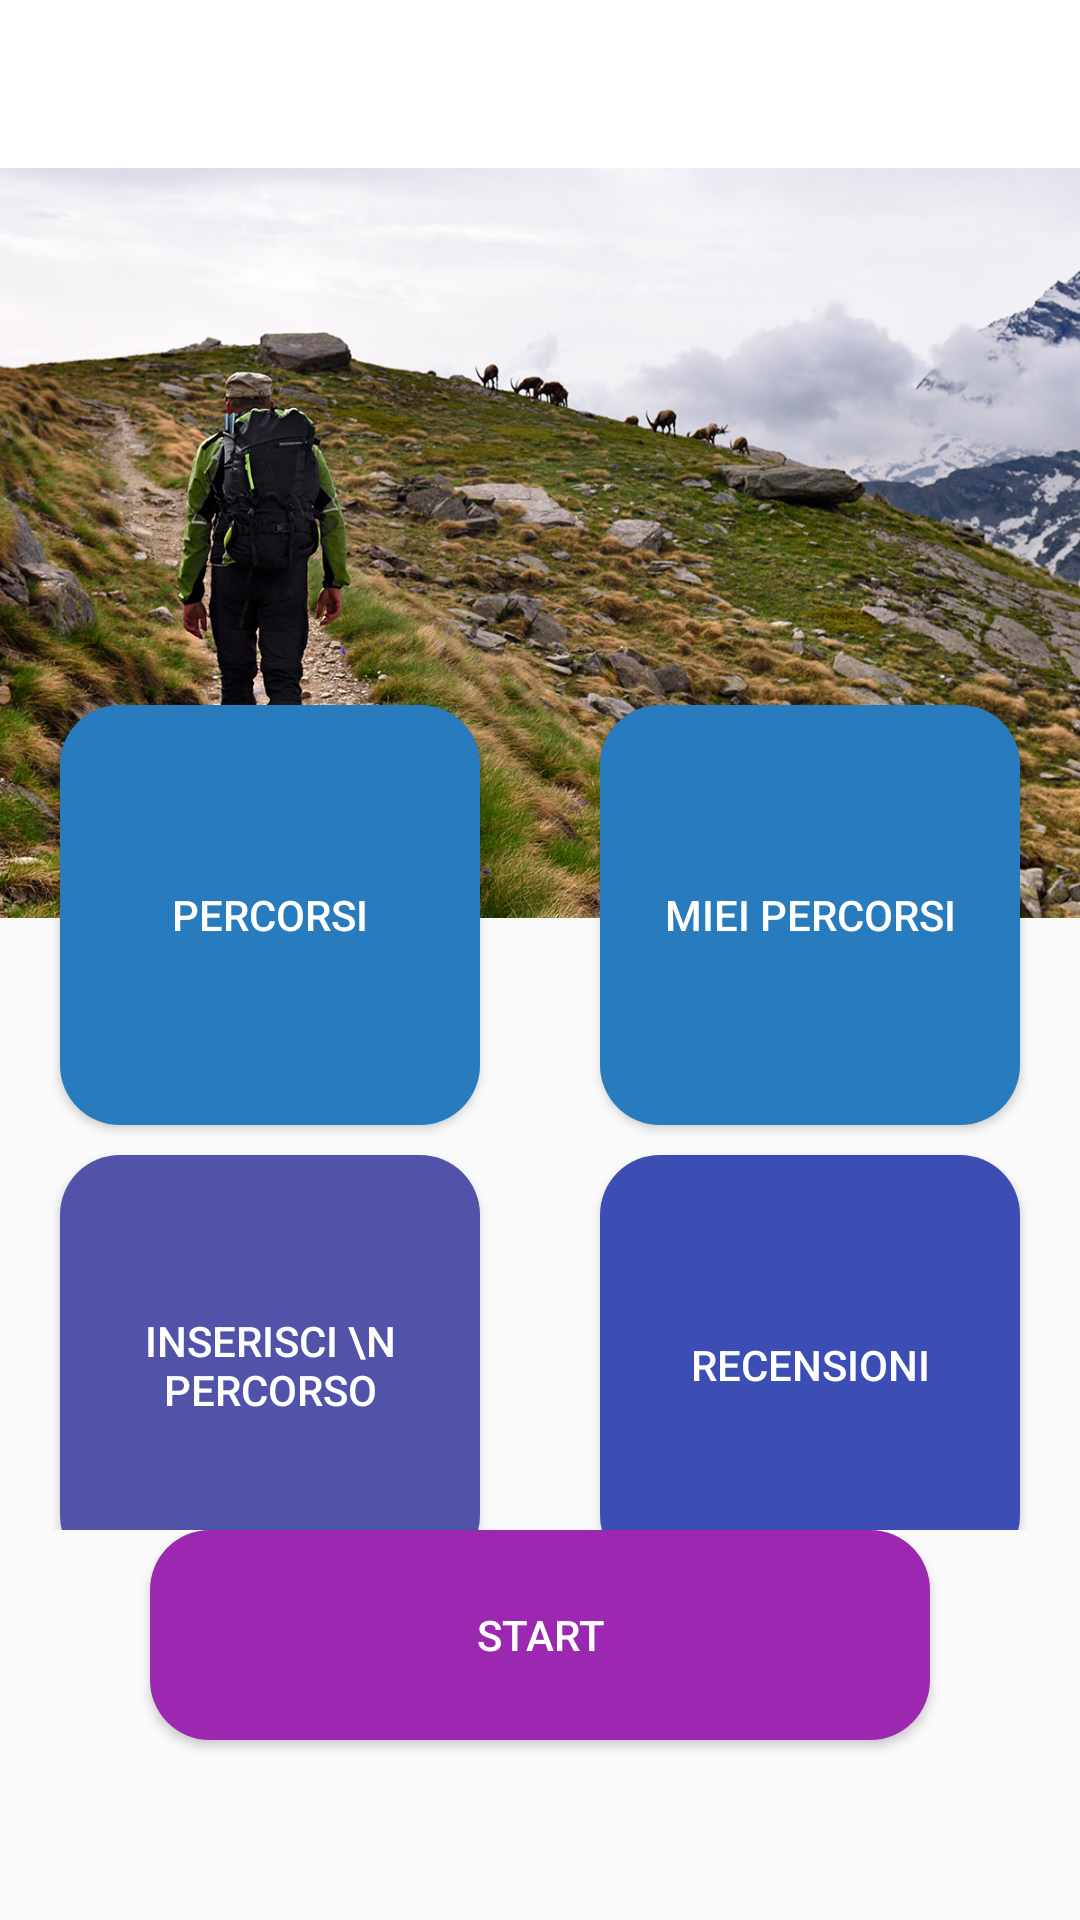

This screen was rendered from an Android layout file. Write that file and the resources it references.
<!-- AndroidManifest.xml: application theme Theme.AppCompat.Light.NoActionBar -->
<!-- res/layout/activity_home.xml -->
<?xml version="1.0" encoding="utf-8"?>
<android.support.constraint.ConstraintLayout xmlns:android="http://schemas.android.com/apk/res/android"
    xmlns:app="http://schemas.android.com/apk/res-auto"
    xmlns:tools="http://schemas.android.com/tools"
    android:id="@+id/parent_linear_layout2"
    android:layout_width="match_parent"
    android:layout_height="match_parent"
    android:orientation="vertical"
    tools:context=".ElencoPercorsi">

    <LinearLayout
        android:layout_width="match_parent"
        android:layout_height="match_parent"
        android:orientation="vertical">

        <android.support.v7.widget.Toolbar
            android:id="@+id/toolbarHome"
            android:layout_width="match_parent"
            android:layout_height="wrap_content"
            android:background="@android:color/background_light"
            android:minHeight="?attr/actionBarSize"
            android:theme="@style/ThemeOverlay.AppCompat.Dark.ActionBar"
            app:titleTextColor="@android:color/black" />

        <ImageView
            android:layout_width="match_parent"
            android:layout_height="250dp"
            android:background="@drawable/trekking" />



    </LinearLayout>


    <LinearLayout
        android:layout_width="match_parent"
        android:layout_height="match_parent"
        android:orientation="vertical"
        >

        <LinearLayout
            android:layout_width="match_parent"
            android:layout_height="0dp"
            android:layout_weight="1"
            android:orientation="vertical">

        </LinearLayout>

        <LinearLayout
            android:layout_width="match_parent"
            android:layout_height="0dp"
            android:layout_weight="2"
            android:orientation="horizontal"
            android:paddingTop="65dp"

            >

            <LinearLayout
                android:layout_width="0dp"
                android:layout_height="match_parent"
                android:layout_weight="1"
                android:gravity="center_horizontal"
                android:orientation="vertical">

                <Button
                    android:id="@+id/percorsi"
                    android:layout_width="140dp"
                    android:layout_height="140dp"
                    android:background="@drawable/rounded_button_1"
                    android:text="Percorsi"
                    android:textColor="@android:color/background_light" />

                <Button
                    android:id="@+id/insPercorso"
                    android:layout_width="140dp"
                    android:layout_height="140dp"
                    android:layout_marginTop="10dp"
                    android:background="@drawable/rounded_button_3"
                    android:text="Inserisci \n Percorso"
                    android:textColor="@android:color/background_light" />

            </LinearLayout>

            <LinearLayout
                android:layout_width="0dp"
                android:layout_height="match_parent"
                android:layout_weight="1"
                android:gravity="center_horizontal"
                android:orientation="vertical">

                <Button
                    android:id="@+id/mypercorsi"
                    android:layout_width="140dp"
                    android:layout_height="140dp"
                    android:background="@drawable/rounded_button_2"
                    android:text="Miei Percorsi"
                    android:textColor="@android:color/background_light"/>

                <Button
                    android:id="@+id/fai"
                    android:layout_width="140dp"
                    android:layout_height="140dp"
                    android:layout_marginTop="10dp"
                    android:background="@drawable/rounded_button_6"
                    android:text="Recensioni"
                    android:textColor="@android:color/background_light" />

            </LinearLayout>


        </LinearLayout>

        <Button
            android:id="@+id/inizia"
            android:layout_width="match_parent"
            android:layout_height="70dp"
            android:layout_marginRight="50dp"
            android:layout_marginLeft="50dp"
            android:layout_marginBottom="60dp"
            android:text="Start"
            android:textColor="@android:color/background_light"
            android:background="@drawable/rounded_button5"/>
    </LinearLayout>




</android.support.constraint.ConstraintLayout>
<!-- resources referenced by this layout -->
<resources>
  <!-- drawable rounded_button5 (drawable) -->
  <?xml version="1.0" encoding="utf-8"?>
  <selector xmlns:android="http://schemas.android.com/apk/res/android">
      <item>
          <shape android:shape="rectangle">
              <corners
                  android:bottomLeftRadius="20dp"
                  android:topLeftRadius="20dp"
                  android:topRightRadius="20dp"
                  android:bottomRightRadius="20dp"
                  android:radius="10dp"/>
              <solid android:color="#9C27B0"/>
          </shape>
  
      </item>
  
      //effect when button is clicked
      <item android:state_pressed="true">
          <shape android:shape="rectangle">
              <corners
                  android:bottomLeftRadius="20dp"
                  android:topLeftRadius="20dp"
                  android:topRightRadius="20dp"
                  android:bottomRightRadius="20dp"
                  android:radius="10dp"/>
              <solid android:color="@android:color/holo_green_dark"/>
          </shape>
  
      </item>
  </selector>
  <!-- drawable rounded_button_3 (drawable) -->
  <?xml version="1.0" encoding="utf-8"?>
  <selector xmlns:android="http://schemas.android.com/apk/res/android">
      <item>
          <shape android:shape="rectangle">
              <corners
                  android:bottomLeftRadius="20dp"
                  android:topLeftRadius="20dp"
                  android:topRightRadius="20dp"
                  android:bottomRightRadius="20dp"
                  android:radius="10dp"/>
              <solid android:color="#5153a9"/>
          </shape>
  
      </item>
  
      //effect when button is clicked
      <item android:state_pressed="true">
          <shape android:shape="rectangle">
              <corners
                  android:bottomLeftRadius="20dp"
                  android:topLeftRadius="20dp"
                  android:topRightRadius="20dp"
                  android:bottomRightRadius="20dp"
                  android:radius="10dp"/>
              <solid android:color="@android:color/holo_green_dark"/>
          </shape>
  
      </item>
  </selector>
  <!-- drawable rounded_button_6 (drawable) -->
  <?xml version="1.0" encoding="utf-8"?>
  <selector xmlns:android="http://schemas.android.com/apk/res/android">
      <item>
          <shape android:shape="rectangle">
              <corners
                  android:bottomLeftRadius="20dp"
                  android:topLeftRadius="20dp"
                  android:topRightRadius="20dp"
                  android:bottomRightRadius="20dp"
                  android:radius="10dp"/>
              <solid android:color="#3C4EB4"/>
          </shape>
  
      </item>
  
      //effect when button is clicked
      <item android:state_pressed="true">
          <shape android:shape="rectangle">
              <corners
                  android:bottomLeftRadius="20dp"
                  android:topLeftRadius="20dp"
                  android:topRightRadius="20dp"
                  android:bottomRightRadius="20dp"
                  android:radius="10dp"/>
              <solid android:color="@android:color/holo_green_dark"/>
          </shape>
  
      </item>
  </selector>
</resources>
